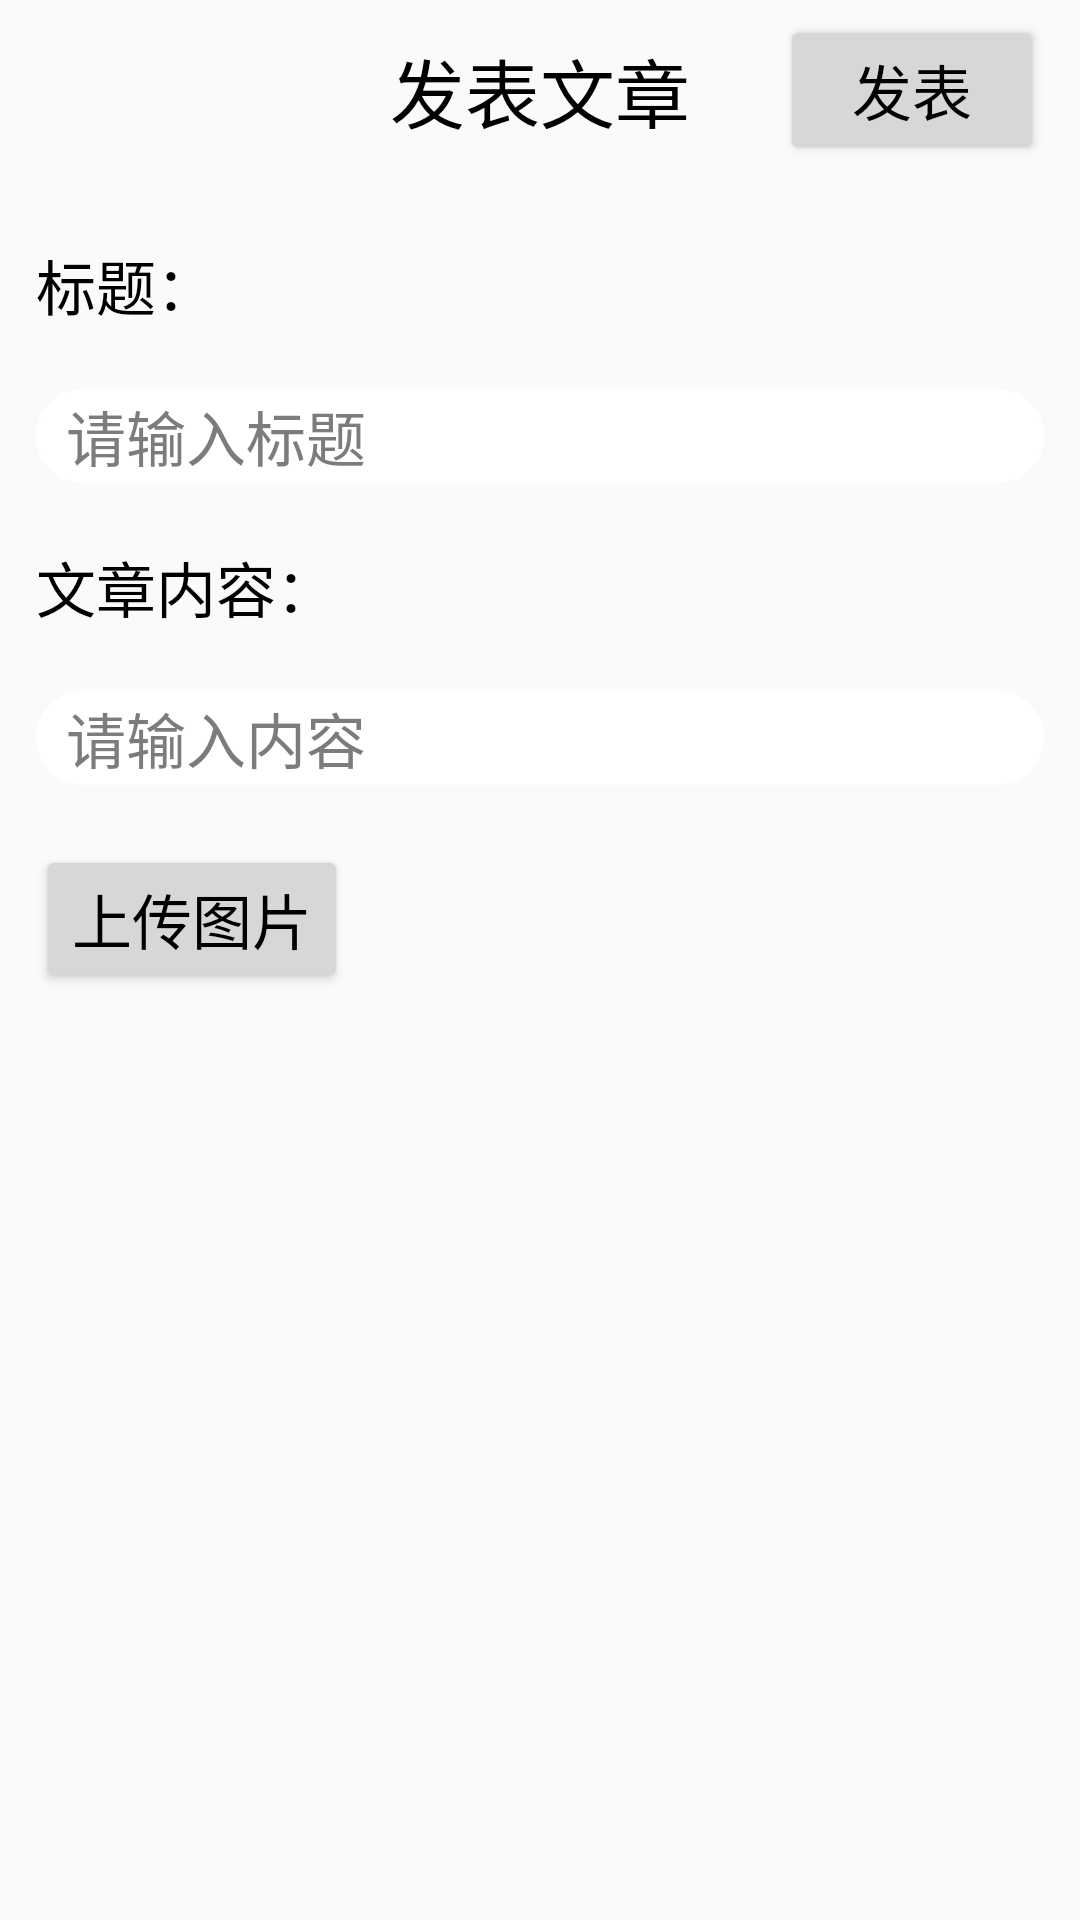

This screen was rendered from an Android layout file. Write that file and the resources it references.
<!-- AndroidManifest.xml: application theme AppTheme -->
<!-- res/layout/activity_out_put.xml -->
<?xml version="1.0" encoding="utf-8"?>
<LinearLayout
    xmlns:android="http://schemas.android.com/apk/res/android"
    xmlns:app="http://schemas.android.com/apk/res-auto"
    xmlns:tools="http://schemas.android.com/tools"
    android:layout_width="match_parent"
    android:layout_height="match_parent"
    tools:context=".OutPutActivity"
    android:orientation="vertical">

    <RelativeLayout
        android:layout_width="match_parent"
        android:layout_height="wrap_content">
        <Button
            android:id="@+id/outPutLast"
            android:layout_width="50dp"
            android:layout_height="50dp"
            android:background="@drawable/last"
            android:layout_marginLeft="5dp"
            android:layout_centerVertical="true"/>
        <TextView
            android:layout_width="wrap_content"
            android:layout_height="wrap_content"
            android:layout_centerHorizontal="true"
            android:layout_marginTop="12dp"
            android:layout_marginBottom="12dp"
            android:text="发表文章"
            android:textSize="25sp"
            android:textColor="#000000" />
        <Button
            android:id="@+id/outPutSave"
            android:layout_width="wrap_content"
            android:layout_height="50dp"
            android:text="发表"
            android:textSize="20sp"
            android:textColor="#000000"
            android:layout_alignParentRight="true"
            android:layout_marginRight="12dp"
            android:layout_centerVertical="true"/>

    </RelativeLayout>

    <TextView
        android:layout_width="wrap_content"
        android:layout_height="wrap_content"
        android:text="标题："
        android:textSize="20dp"
        android:layout_marginTop="20dp"
        android:layout_marginLeft="12dp"
        android:textColor="#000000"/>
    <EditText
        android:id="@+id/outPutTitle"
        android:layout_width="match_parent"
        android:layout_height="wrap_content"
        android:layout_marginLeft="12dp"
        android:layout_marginRight="12dp"
        android:hint="请输入标题"
        android:textColorHint="#7B7D7D"
        android:textSize="20sp"
        android:textCursorDrawable="@null"
        android:singleLine="true"
        android:background="@drawable/translucent"
        android:layout_marginTop="20dp"/>
    <TextView
        android:layout_width="wrap_content"
        android:layout_height="wrap_content"
        android:text="文章内容："
        android:textSize="20dp"
        android:layout_marginTop="20dp"
        android:layout_marginLeft="12dp"
        android:textColor="#000000"/>
    <EditText
        android:id="@+id/outPutContent"
        android:layout_width="match_parent"
        android:layout_height="wrap_content"
        android:layout_marginLeft="12dp"
        android:layout_marginRight="12dp"
        android:hint="请输入内容"
        android:textColorHint="#7B7D7D"
        android:textSize="20sp"
        android:textCursorDrawable="@null"
        android:singleLine="true"
        android:background="@drawable/translucent"
        android:layout_marginTop="20dp"/>
    <Button
        android:id="@+id/outPutImg"
        android:layout_width="wrap_content"
        android:layout_height="wrap_content"
        android:text="上传图片"
        android:textSize="20dp"
        android:layout_marginTop="20dp"
        android:layout_marginLeft="12dp"
        android:textColor="#000000"/>
    <GridView
        android:id="@+id/outPutGridView"
        android:layout_marginTop="12dp"
        android:layout_width="wrap_content"
        android:layout_height="wrap_content"
        android:layout_marginLeft="12dp"
        android:layout_marginRight="12dp"
        android:verticalSpacing="10dp"
        android:horizontalSpacing="10dp"
        android:numColumns="3"
        android:gravity="center_horizontal"/>


</LinearLayout>
<!-- resources referenced by this layout -->
<resources>
  <!-- drawable translucent (drawable) -->
  <?xml version="1.0" encoding="utf-8"?>
  <shape xmlns:android="http://schemas.android.com/apk/res/android">
  <corners android:radius="20dp"/>
      <solid android:color="#FFFFFF"/>
      <solid android:width="2dp"/>
      <padding
          android:left="10dp"
          android:top="1dp"
          android:bottom="1dp"
          android:right="10dp"/>
  
  </shape>
  <style name="AppTheme" parent="Theme.AppCompat.Light.NoActionBar">
          
          <item name="colorPrimary">@color/colorPrimary</item>
          <item name="colorPrimaryDark">#1A000000</item>
          <item name="colorAccent">@color/colorAccent</item>
      </style>
  <color name="colorPrimary">#6200EE</color>
  <color name="colorAccent">#03DAC5</color>
</resources>
